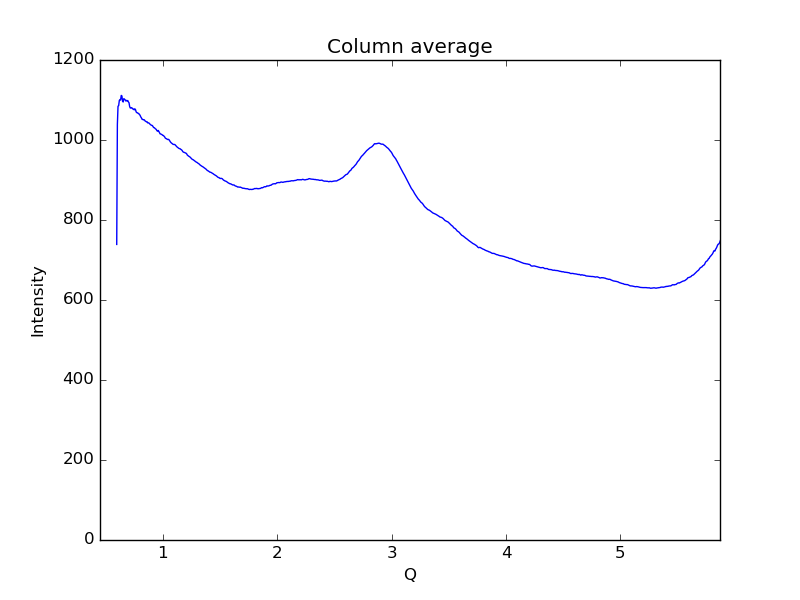

Values plotted in this chart, from the file beside it:
0.59621693822088684, 738.922
0.6019, 1039
0.6075, 1084
0.6132, 1086
0.6189, 1099
0.6245, 1101
0.6302, 1100
0.6358, 1111
0.6415, 1110
0.6472, 1097
0.6528, 1095
0.6585, 1103
0.6641, 1102
0.6698, 1100
0.6755, 1098
0.6811, 1099
0.6868, 1098
0.6924, 1099
0.6981, 1095
0.7038, 1093
0.7094, 1083
0.7151, 1080
0.7207, 1080
0.7264, 1081
0.7321, 1079
0.7377, 1077
0.7434, 1077
0.749, 1075
0.7547, 1078
0.7603, 1076
0.766, 1070
0.7717, 1068
0.7773, 1068
0.783, 1067
0.7886, 1066
0.7943, 1064
0.8, 1062
0.8056, 1058
0.8113, 1056
0.8169, 1052
0.8226, 1052
0.8283, 1050
0.8339, 1051
0.8396, 1050
0.8452, 1047
0.8509, 1047
0.8566, 1045
0.8622, 1045
0.8679, 1043
0.8735, 1043
0.8792, 1042
0.8849, 1040
0.8905, 1038
0.8962, 1038
0.9018, 1037
0.9075, 1036
0.9132, 1034
0.9188, 1031
0.9245, 1031
0.9301, 1029
0.9358, 1028
... 939 more rows
